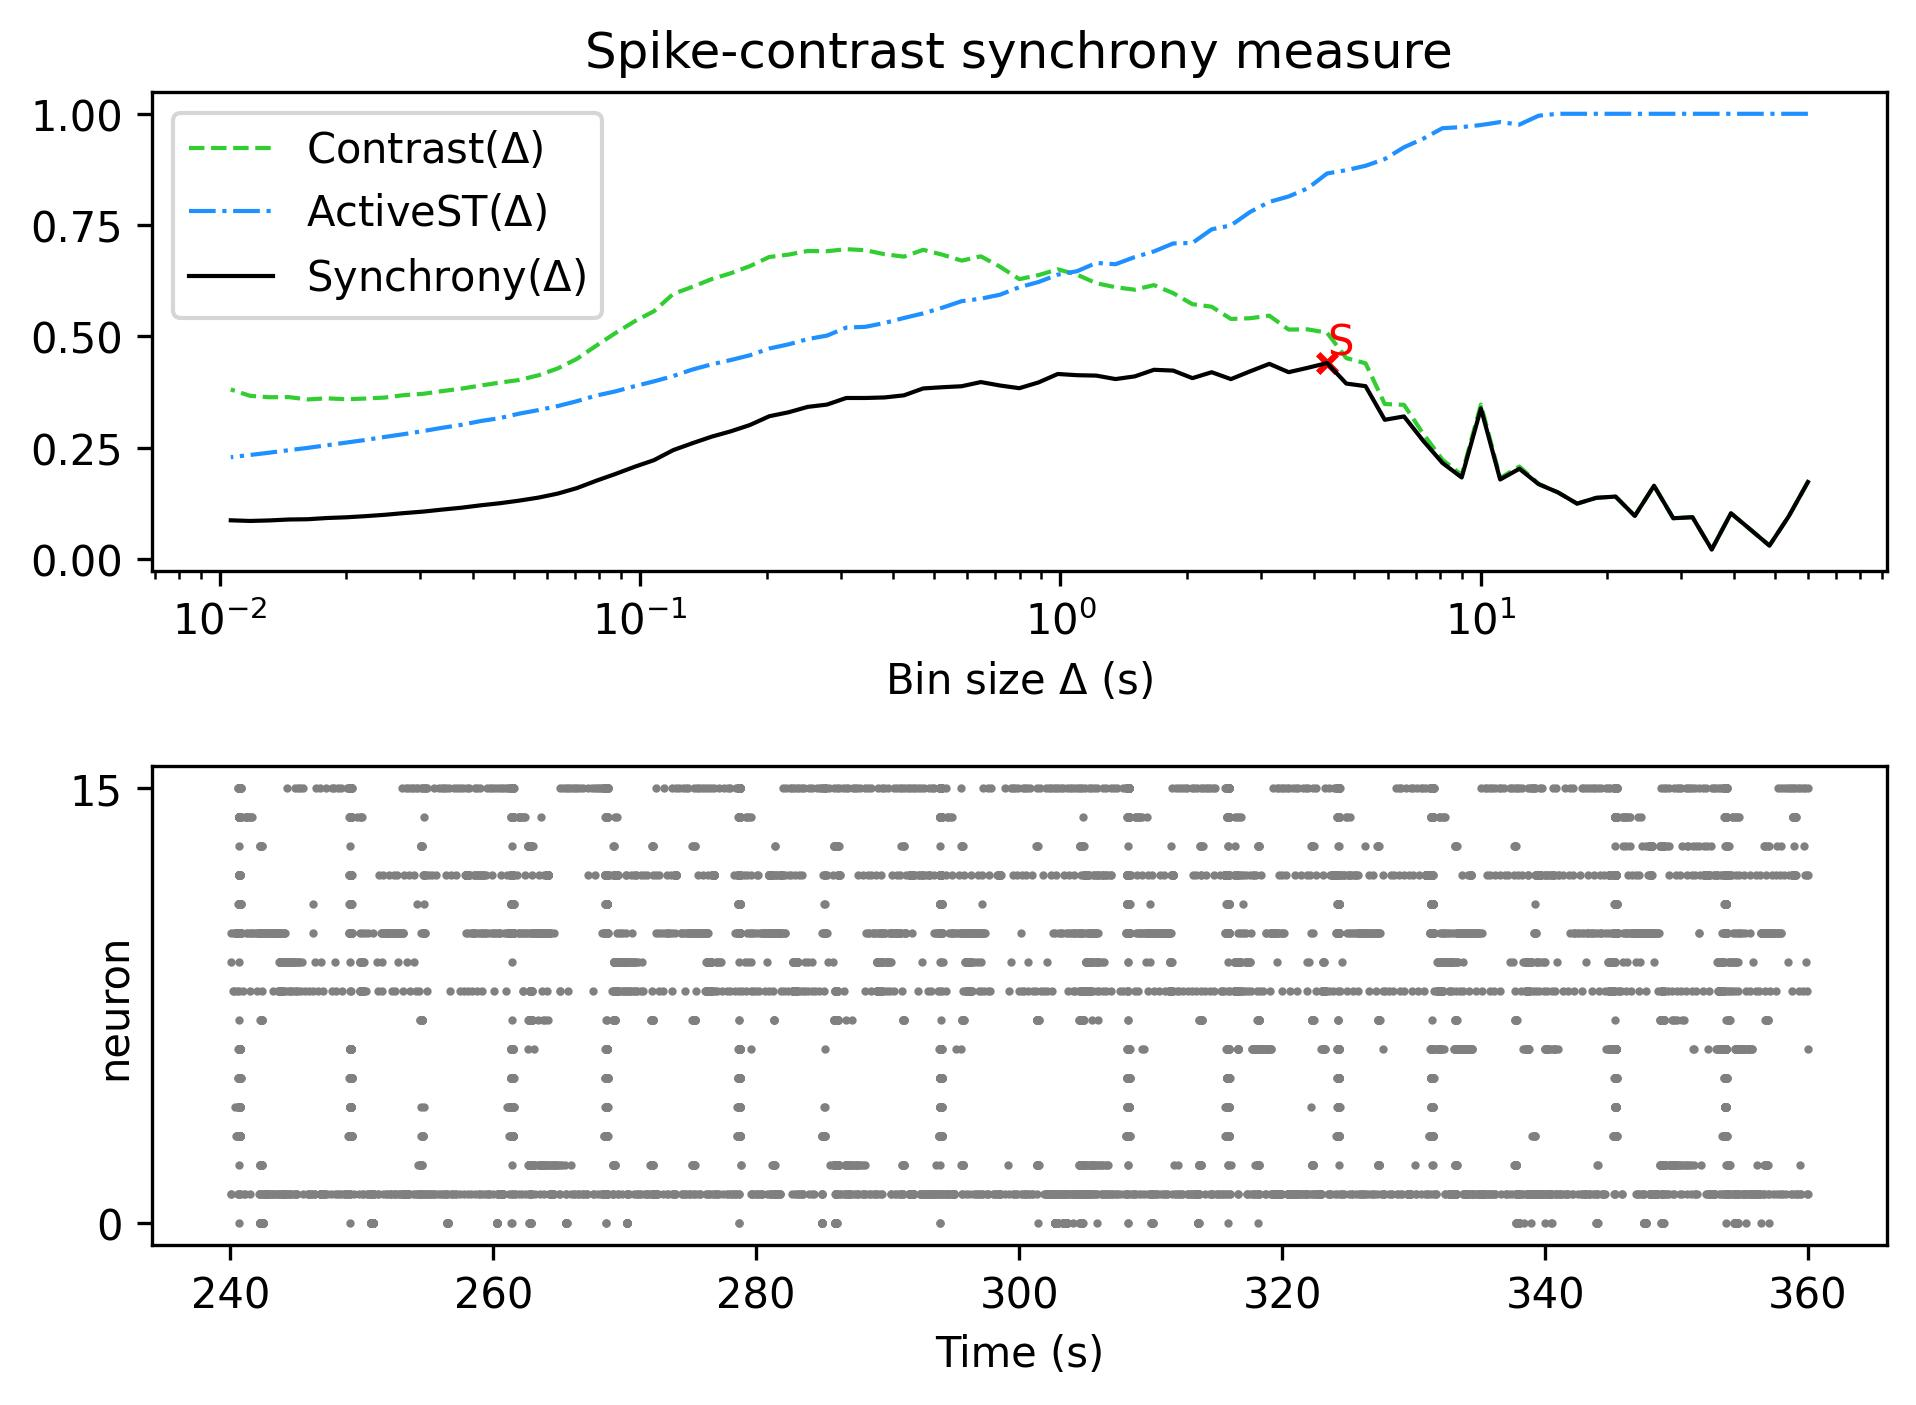

The table this chart was drawn from, first rows:
, Spike-contrast (60.0 s), Spike-contrast (54.0 s), Spike-contrast (48.6 s), Spike-contrast (43.74 s), Spike-contrast (39.366 s), Spike-contrast (35.429 s), Spike-contrast (31.886 s), Spike-contrast (28.698 s), Spike-contrast (25.828 s), Spike-contrast (23.245 s), Spike-contrast (20.921 s), Spike-contrast (18.829 s), Spike-contrast (16.946 s), Spike-contrast (15.251 s), Spike-contrast (13.726 s), Spike-contrast (12.353 s), Spike-contrast (11.118 s), Spike-contrast (10.006 s), Spike-contrast (9.006 s), Spike-contrast (8.105 s), Spike-contrast (7.295 s), Spike-contrast (6.565 s), Spike-contrast (5.909 s)
0, 0.1732, 0.09589, 0.0304, 0.0669, 0.1029, 0.02169, 0.09416, 0.09185, 0.1648, 0.09711, 0.1405, 0.1377, 0.1246, 0.15, 0.1683, 0.2029, 0.1789, 0.3384, 0.1834, 0.216, 0.2657, 0.3204, 0.3129
